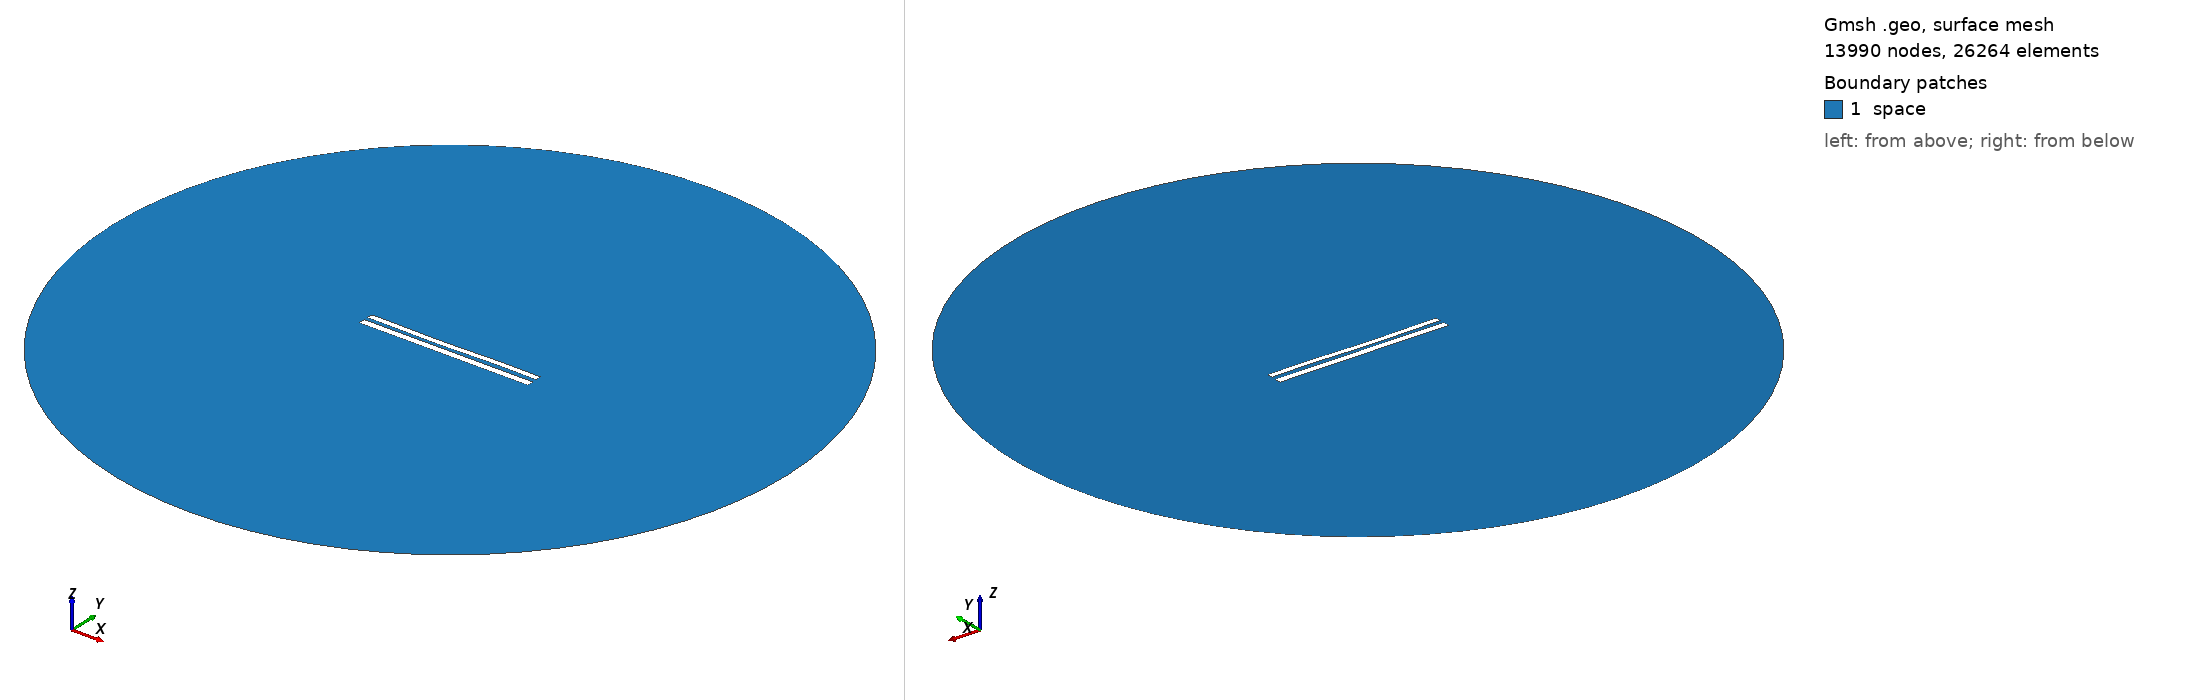

Gmsh geometry script, surface-meshed: 13990 nodes, 26264 surface elements. Boundary patches (legend numbers): 1 space. Left view from above one corner, right view from below the opposite corner. Legend entries are the model's physical surfaces. The drawing asked Gmsh for element sizes between 1% and 20% of the model's largest extent; the script's own settings can give other sizes.

=== 8629.geo (drawn) ===
//---------------------------------------
// Geometry kernel
//---------------------------------------

SetFactory("OpenCASCADE");



//---------------------------------------
// Parameters of the geometry
//---------------------------------------

// Overetch of the upper plate
overetch = 0.25;

// Distance between the plates
distance = 2.25;

// Discretization over the x axis (for the deformation)
nx = 50; 

// Length of the plate
L = 100 - overetch; 

// Number of modes
n = 4; 

// 1st mode coefficient
coeff(1) = 0.15;
beta(1) = 0.596864 * 3.1415926535 / L;

// 2nd mode coefficient
coeff(2) = -0.15;
beta(2) = 1.49418 * 3.1415926535 / L;

// 3rd mode coefficient
coeff(3) = -0.15;
beta(3) = 2.50025 * 3.1415926535 / L;

// 4th mode coefficient
coeff(4) = 0.07499999999999998;
beta(4) = 3.49999 * 3.1415926535 / L;



//---------------------------------------
// Upper plate (deformed rectangle)
//---------------------------------------

// Coordiantes of the upper plate
xmin = -50;
xmax = 50 - overetch;

// Height of the upper plate
yheight = 4 - 2 * overetch;

// Indexes of the points
UpperID[] = {};
LowerID[] = {};
LeftID[] = {};
RightID[] = {};

// Point index
p = 1;

// Horizontal edges
For i In {1:nx}
    x = xmin + (i-1)*(xmax - xmin)/(nx-1);

    y_bottom = distance / 2 + overetch;
    For j In {1:n}
        C = (Cosh(beta(j)*L) + Cos(beta(j)*L)) / (Sinh(beta(j)*L) + Sin(beta(j)*L));
        y_bottom  = y_bottom + coeff(j) * (Cosh(beta(j)*(x+50)) - Cos(beta(j)*(x+50)) - C * (Sinh(beta(j)*(x+50)) - Sin(beta(j)*(x+50))));
    EndFor

    y_top = y_bottom + yheight;

    Point(p) = {x, y_top, 0, 1.0};
    UpperID[i] = p;
    p = p + 1;

    Point(p) = {x, y_bottom, 0, 1.0};
    LowerID[i] = p;
    p = p + 1;
EndFor

// Create point lists
UpperPts[] = {}; LowerPts[] = {};
For i In {1:nx}
  UpperPts[] += {UpperID[i]};
  LowerPts[] += {LowerID[i]};
EndFor

// Build splines
Spline(1) = {UpperPts[]};
Spline(2) = {LowerPts[]};
Line(3) = {LowerPts[nx-1], UpperPts[nx-1]};
Line(4) = {LowerPts[0], UpperPts[0]};

// Build the plane surface
Curve Loop(1) = {2, 3, -1, -4};
Plane Surface(1) = {1};



//---------------------------------------
// Lower plate (rectangle)
//---------------------------------------

// Vertices
Point(1001) = {-50, -1, 0, 1.0};
Point(1002) = { 50, -1, 0, 1.0};
Point(1003) = { 50,  -5, 0, 1.0};
Point(1004) = {-50,  -5, 0, 1.0};

// Edges
Line(5) = {1001, 1002};
Line(6) = {1002, 1003};
Line(7) = {1003, 1004};
Line(8) = {1004, 1001};

// Plane surface
Line Loop(2) = {5, 6, 7, 8};
Plane Surface(2) = {2}; 



//---------------------------------------
// Outer (fictious) boundary
//---------------------------------------

// Points
Point(1005) = {0, 0, 0};       // Center
Point(1006) = {200, 0, 0};     // Start point
Point(1007) = {0, 200, 0};     // 90 degrees
Point(1008) = {-200, 0, 0};    // 180 degrees
Point(1009) = {0, -200, 0};    // 270 degrees

// Circle arcs (each needs start, center, end)
Circle(9) = {1006, 1005, 1007};
Circle(10) = {1007, 1005, 1008};
Circle(11) = {1008, 1005, 1009};
Circle(12) = {1009, 1005, 1006};

// Plane surface for the entire domain
Curve Loop(3) = {9, 10, 11, 12};
Surface(3) = {3};

// Subtract the plates from the whole domain to obtain the actual domain where we want to solve the equations
BooleanDifference{ Surface{3}; Delete; }{ Surface{1}; Surface{2}; Delete; }




//---------------------------------------
// Transfinite Lines/Curves
//---------------------------------------

// Set the number of points on the boundaries
r = 7;

// Plates
Transfinite Curve {1, 2} = 50*r Using Progression 1;
Transfinite Curve {3, 4} = 2*r Using Progression 1;
Transfinite Line {5, 7} = 50*r Using Progression 1;
Transfinite Line {6, 8} = 2*r Using Progression 1;

// Outer boundary
Transfinite Line {9, 10, 11, 12} = 20 Using Progression 1;



//---------------------------------------
// Physical groups
//---------------------------------------                

// Physical curves (boundaries)
Physical Line("force_segment", 10) = {2};
Physical Line("upper_plate", 11) = {1, 3, 4};
Physical Line("lower_plate", 12) = {5, 6, 7, 8};
Physical Line("boundary", 20) = {9, 10, 11, 12};

// Physical Surfaces
Physical Surface("space", 30) = {3};



//---------------------------------------
// 6. Generate the Mesh
//---------------------------------------

// 2D mesh generation
Mesh 2;
